Dataset: CNN classification of sugracane diseases (GitHub, Shabinaja/roboflow-sugarcane-diseases). Classes: healthy, red rot, ring spot, rust, smut.

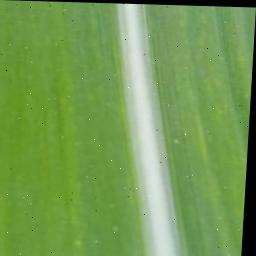
Label: healthy

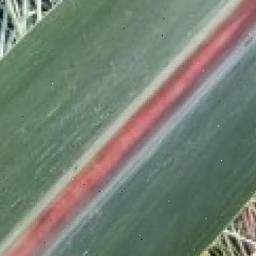
Label: red rot

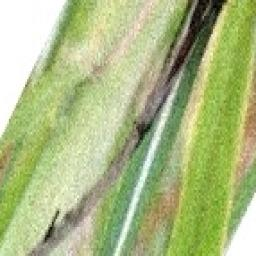
Label: smut

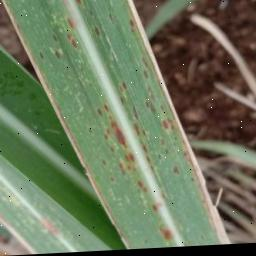
Label: rust

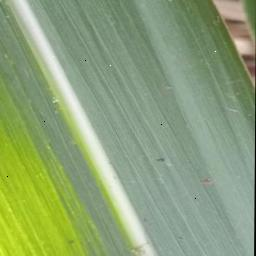
Label: healthy

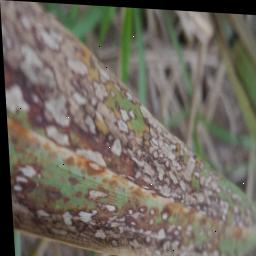
Label: ring spot
